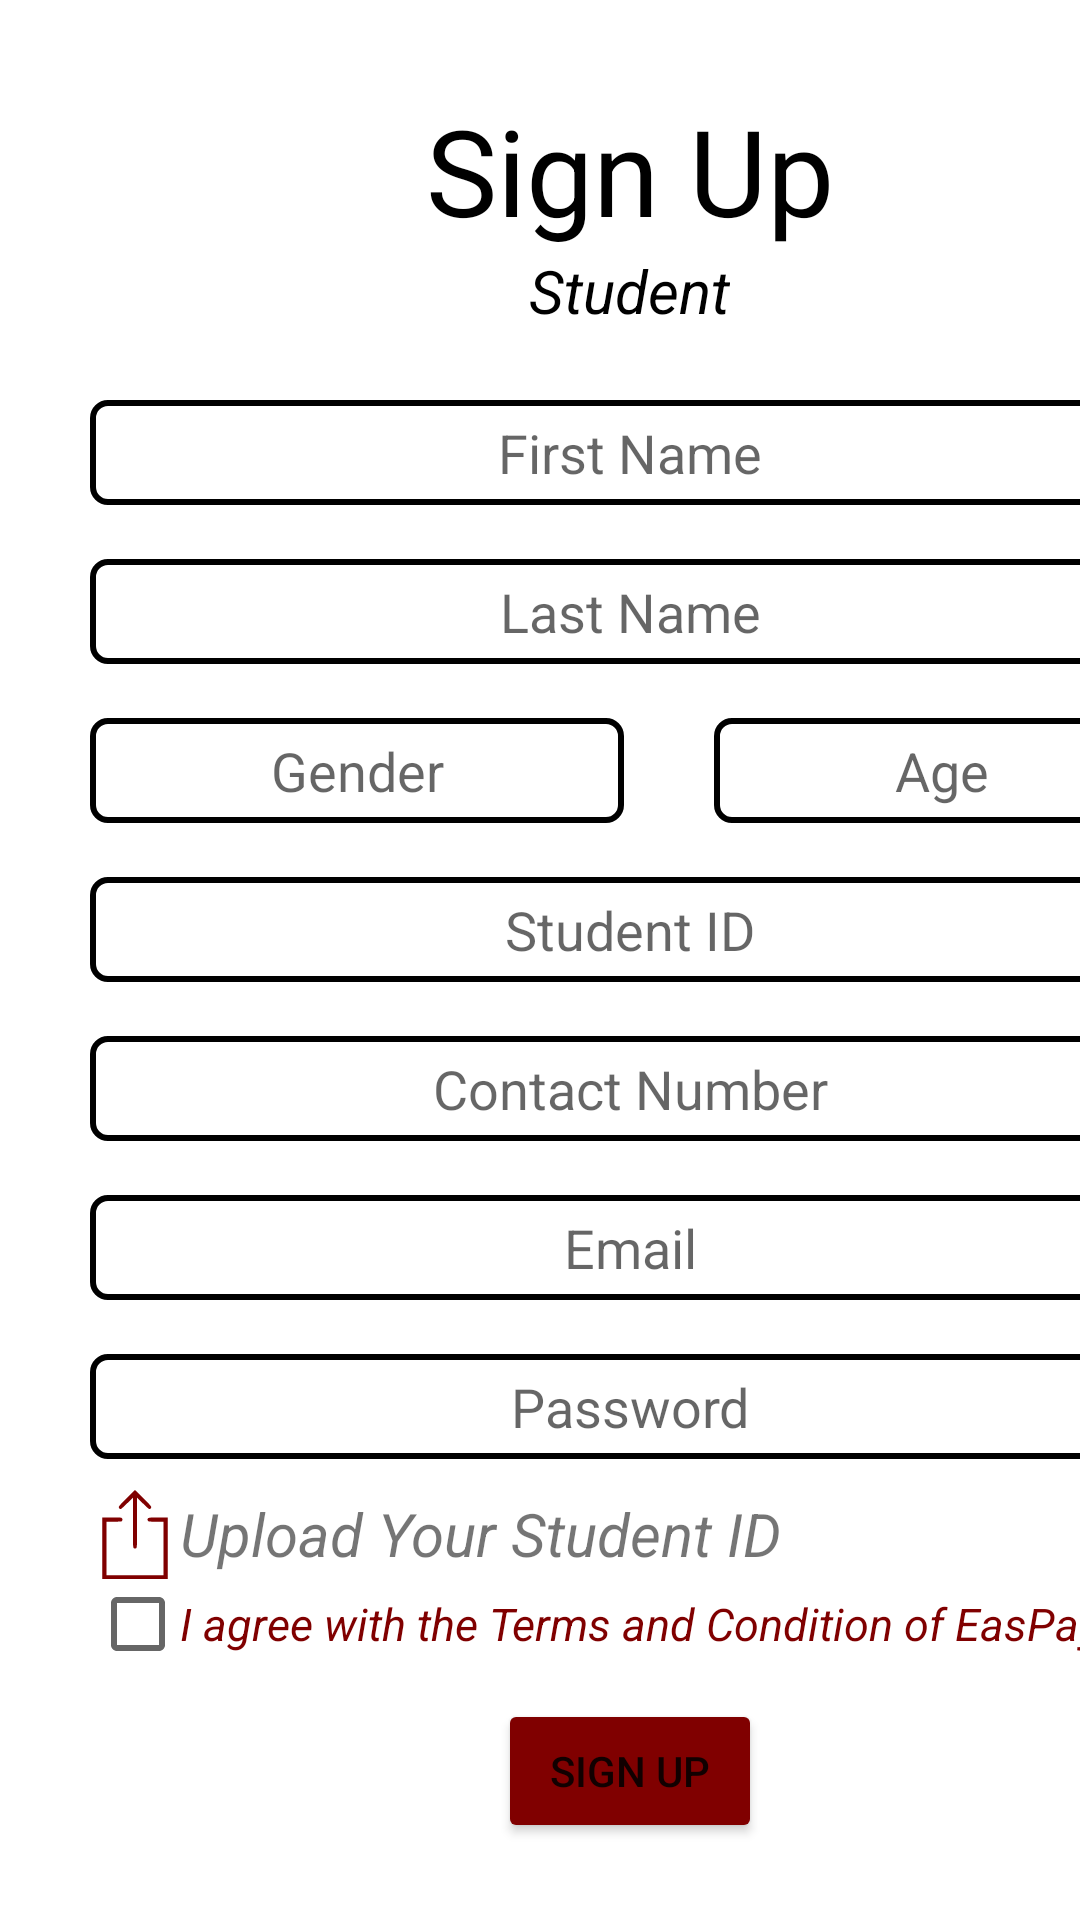

Write the Android layout XML for this screen, with the resource values it uses.
<!-- AndroidManifest.xml: application theme Theme.Prototype10 -->
<!-- res/layout/activity_student_sign_up.xml -->
<?xml version="1.0" encoding="utf-8"?>

<ScrollView
    xmlns:android="http://schemas.android.com/apk/res/android"
    xmlns:app="http://schemas.android.com/apk/res-auto"
    xmlns:tools="http://schemas.android.com/tools"
    android:layout_width="match_parent"
    android:layout_height="wrap_content"
    android:fillViewport="true">

    <LinearLayout
        android:layout_width="match_parent"
        android:layout_height="wrap_content"
        tools:context=".FacultySignUp"
        android:orientation="vertical"
        android:layout_marginLeft="30dp"
        android:layout_marginRight="30dp">



        <TextView
            android:layout_width="wrap_content"
            android:layout_height="wrap_content"
            android:text="Sign Up"
            android:textSize="40dp"
            android:textColor="@color/black"
            android:layout_marginTop="30dp"
            android:layout_gravity="center"/>

        <TextView
            android:layout_width="wrap_content"
            android:layout_height="wrap_content"
            android:text="Student"
            android:textSize="20dp"
            android:textStyle="italic"
            android:textColor="@color/black"
            android:layout_gravity="center"
            android:layout_marginBottom="5dp"/>

        <EditText
            android:id="@+id/EditTextFname"
            android:layout_width="match_parent"
            android:layout_height="35dp"
            android:layout_marginTop="18dp"
            android:hint="First Name"
            android:layout_gravity="center"
            android:textAlignment="center"
            android:background="@drawable/border"/>

        <EditText
            android:id="@+id/EditTextLname"
            android:layout_width="match_parent"
            android:layout_height="35dp"
            android:layout_marginTop="18dp"
            android:hint="Last Name"
            android:layout_gravity="center"
            android:textAlignment="center"
            android:background="@drawable/border"/>

        <LinearLayout
            android:layout_width="match_parent"
            android:layout_height="wrap_content"
            android:layout_marginTop="18dp"
            android:orientation="horizontal">

            <EditText
                android:id="@+id/EditTextGender"
                android:layout_width="wrap_content"
                android:layout_height="35dp"
                android:layout_marginRight="15dp"
                android:hint="Gender"
                android:layout_weight="1"
                android:layout_gravity="center"
                android:textAlignment="center"
                android:background="@drawable/border"/>
            <EditText
                android:id="@+id/EditTextAge"
                android:layout_width="wrap_content"
                android:layout_height="35dp"
                android:layout_marginLeft="15dp"
                android:inputType="number"
                android:hint="Age"
                android:layout_weight="1"
                android:layout_gravity="center"
                android:textAlignment="center"
                android:background="@drawable/border"/>

        </LinearLayout>

        <EditText
            android:id="@+id/EditTextEmploeeNumber"
            android:layout_width="match_parent"
            android:layout_height="35dp"
            android:layout_marginTop="18dp"
            android:hint="Student ID"
            android:inputType="number"
            android:layout_gravity="center"
            android:textAlignment="center"
            android:background="@drawable/border"/>

        <EditText
            android:id="@+id/EditTextContactNumber"
            android:layout_width="match_parent"
            android:layout_height="35dp"
            android:layout_marginTop="18dp"
            android:hint="Contact Number"
            android:maxLength="11"
            android:inputType="number"
            android:layout_gravity="center"
            android:textAlignment="center"
            android:background="@drawable/border"/>

        <EditText
            android:id="@+id/EditTexEmail"
            android:layout_width="match_parent"
            android:layout_height="35dp"
            android:layout_marginTop="18dp"
            android:hint="Email"
            android:layout_gravity="center"
            android:textAlignment="center"
            android:background="@drawable/border"/>

        <EditText
            android:id="@+id/EditTexPassword"
            android:layout_width="match_parent"
            android:layout_height="35dp"
            android:layout_marginTop="18dp"
            android:hint="Password"
            android:inputType="textPassword"
            android:layout_gravity="center"
            android:textAlignment="center"
            android:background="@drawable/border"/>

    <LinearLayout
        android:layout_width="wrap_content"
        android:layout_height="wrap_content"
        android:layout_marginTop="10dp"
        android:orientation="horizontal">

        <ImageView
            android:id="@+id/FirebaseImage"
            android:layout_width="30dp"
            android:layout_height="30dp"
            android:src="@drawable/ic_upload"
            android:layout_gravity="center"/>
        <TextView
            android:layout_width="wrap_content"
            android:layout_height="wrap_content"
            android:text="Upload Your Student ID"
            android:textSize="20dp"
            android:textStyle="italic"
            android:layout_gravity="center"/>
    </LinearLayout>

    <LinearLayout
        android:layout_width="match_parent"
        android:layout_height="wrap_content"
        android:orientation="horizontal">
        <CheckBox
            android:id="@+id/checkboxTermAndCondition"
            android:layout_width="30dp"
            android:layout_height="30dp"
            android:layout_gravity="center"
            android:textColor="#800000"
            android:text=""
            android:textSize="18dp"/>

        <TextView
            android:id="@+id/btn_id"
            android:layout_width="wrap_content"
            android:layout_height="wrap_content"
            android:textColor="#800000"
            android:text="I agree with the Terms and Condition of EasPay"
            android:textStyle="italic"
            android:onClick="TermsandCondition"
            android:textSize="15dp"
            android:layout_gravity="center"/>


    </LinearLayout>

        <Button
            android:layout_width="wrap_content"
            android:layout_height="wrap_content"
            android:text="Sign Up"
            android:backgroundTint="#800000"
            android:layout_marginTop="10dp"
            android:layout_gravity="center"
            android:onClick="signup"/>
        <EditText
            android:id="@+id/Balance"
            android:layout_width="match_parent"
            android:layout_height="35dp"
            android:layout_gravity="center"
            android:layout_marginTop="18dp"
            android:background="@null"
            android:visibility="gone"
            android:text="0"
            android:textAlignment="center" />
        <EditText
            android:id="@+id/UserStatus"
            android:layout_width="match_parent"
            android:layout_height="35dp"
            android:layout_gravity="center"
            android:layout_marginTop="18dp"
            android:background="@null"
            android:visibility="gone"
            android:text="Student"
            android:textAlignment="center" />
    </LinearLayout>

</ScrollView>
<!-- resources referenced by this layout -->
<resources>
  <color name="black">#FF000000</color>
  <!-- drawable border (drawable) -->
  <?xml version="1.0" encoding="utf-8"?>
  
  <shape xmlns:android="http://schemas.android.com/apk/res/android"
      android:shape="rectangle">
  
      <solid android:color="@android:color/transparent"/>
  
      <stroke
          android:width="2dp"
          android:color="@color/black"/>
      <corners
          android:radius="5dp"/>
  
  </shape>
  <!-- drawable ic_upload (drawable) -->
  <vector android:autoMirrored="true" android:height="30dp"
      android:viewportHeight="256" android:viewportWidth="256"
      android:width="30dp" xmlns:android="http://schemas.android.com/apk/res/android">
    <path android:fillColor="#800000"
        android:pathData="M104.7,25.8c-20.2,20.2 -22.7,23.1 -22.7,25.9 0,3.3 2.1,5.3 5.6,5.3 1,-0 9.1,-7.3 18.1,-16.2l16.3,-16.2 0,70c0,77.1 -0.2,74.4 6,74.4 6.2,-0 6,2.7 6,-74.4l0,-70 16.3,16.2c9,8.9 17.1,16.2 18.1,16.2 3.5,-0 5.6,-2 5.6,-5.3 0,-2.9 -2.5,-5.7 -22.8,-26 -12.5,-12.5 -22.9,-22.7 -23.2,-22.7 -0.3,-0 -10.8,10.2 -23.3,22.8z" android:strokeColor="#00000000"/>
    <path android:fillColor="#800000"
        android:pathData="M35,168.5l0,87.5 93,-0 93,-0 0,-87.5 0,-87.5 -26.1,-0c-26.6,-0 -28.9,0.3 -30.9,4 -1.3,2.5 0.5,6.6 3.4,7.4 1.1,0.3 11,0.6 21.9,0.6l19.7,-0 0,76 0,76 -81,-0 -81,-0 0,-76 0,-76 19.9,-0c11,-0 21.1,-0.4 22.4,-0.9 4.5,-1.7 4,-9.2 -0.7,-10.5 -1.1,-0.3 -13.7,-0.6 -27.8,-0.6l-25.8,-0 0,87.5z" android:strokeColor="#00000000"/>
  </vector>
  <style name="Theme.Prototype10" parent="Theme.MaterialComponents.DayNight.NoActionBar">
          
          <item name="colorPrimary">@color/purple_500</item>
          <item name="colorPrimaryVariant">@color/purple_700</item>
          <item name="colorOnPrimary">@color/white</item>
          
          <item name="colorSecondary">@color/teal_200</item>
          <item name="colorSecondaryVariant">@color/teal_700</item>
          <item name="colorOnSecondary">@color/black</item>
          
  
          
      </style>
  <color name="purple_500">#FF6200EE</color>
  <color name="purple_700">#FF3700B3</color>
  <color name="white">#FFFFFFFF</color>
  <color name="teal_200">#FF03DAC5</color>
  <color name="teal_700">#FF018786</color>
</resources>
